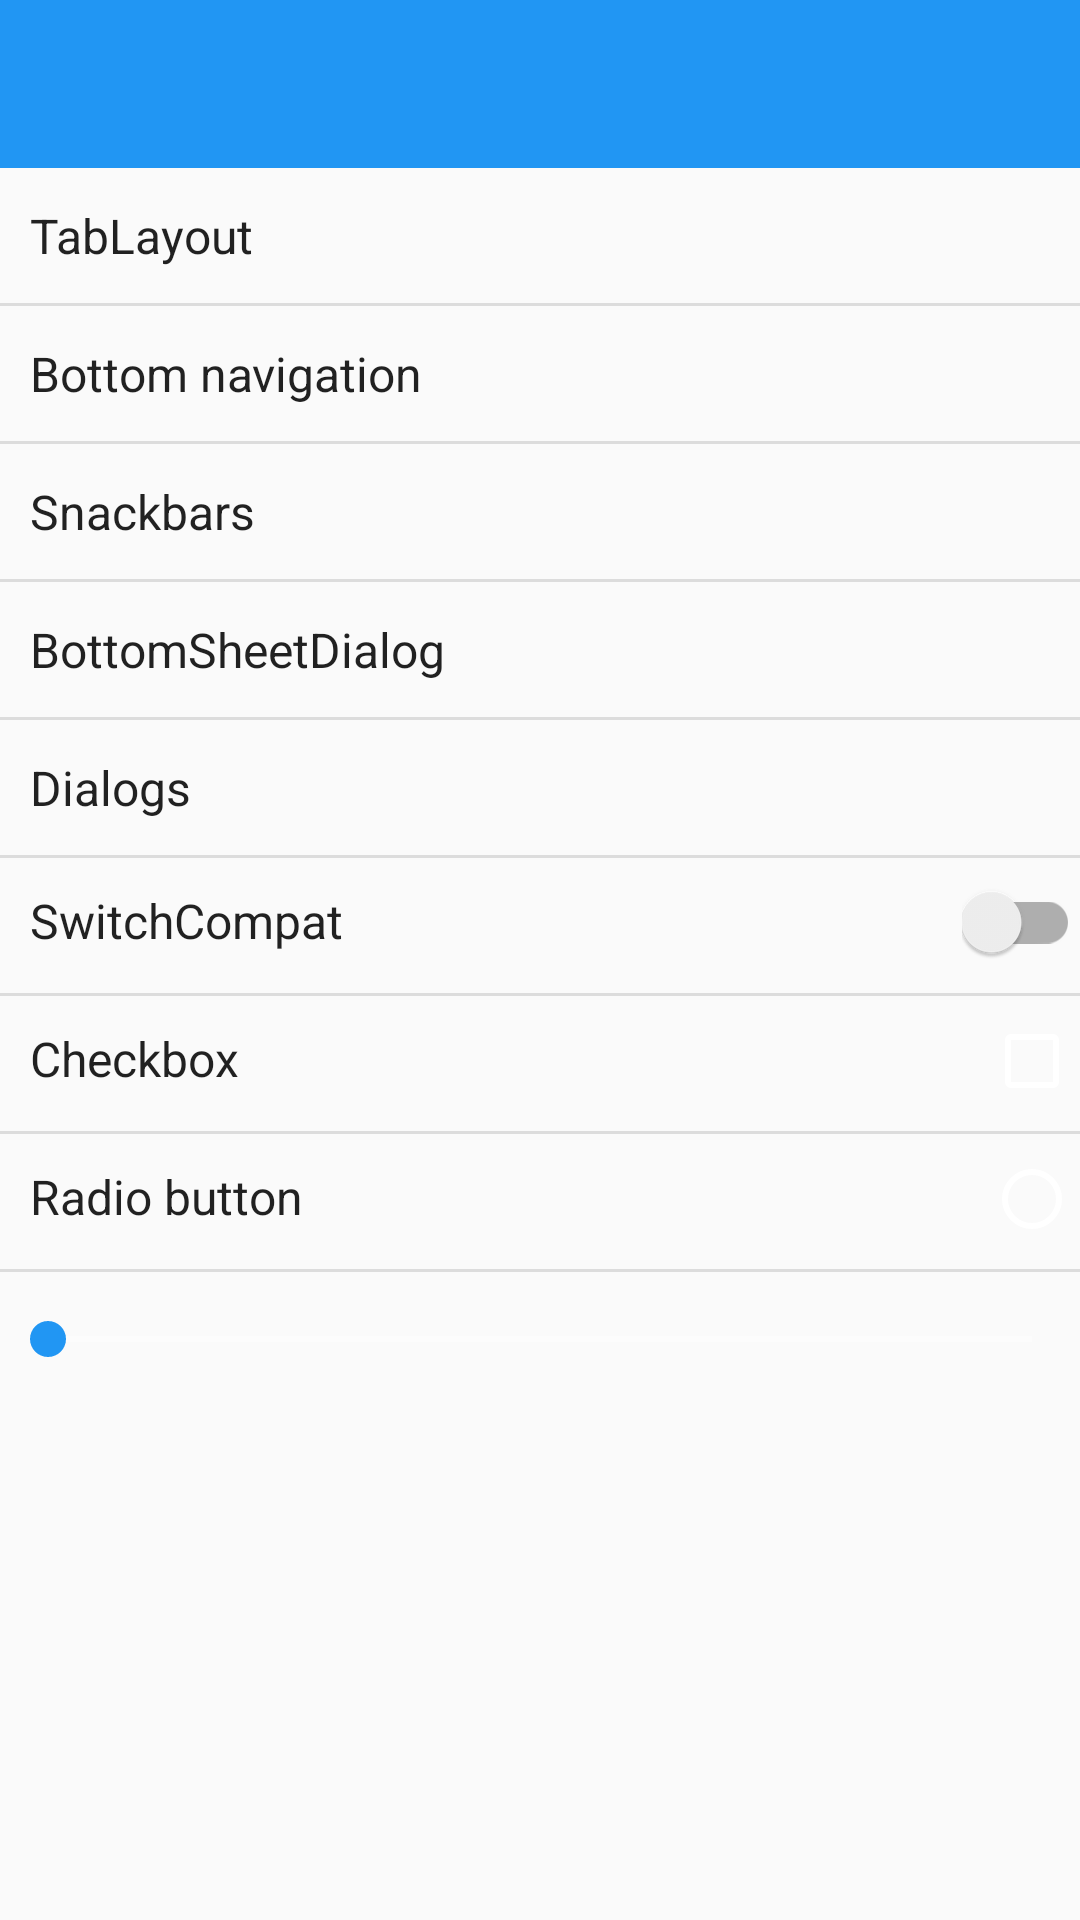

The Android layout XML behind this screen, and the referenced resources:
<!-- AndroidManifest.xml: application theme AppTheme.NoActionBar -->
<!-- res/layout/fragment_third.xml -->
<LinearLayout xmlns:android="http://schemas.android.com/apk/res/android"
    xmlns:app="http://schemas.android.com/apk/res-auto"
    xmlns:tools="http://schemas.android.com/tools"
    android:id="@+id/thirdLayout"
    android:layout_width="match_parent"
    android:layout_height="match_parent"
    android:orientation="vertical"
    tools:context="com.wuxiaolong.designsupportlibrarysample.ThirdFragment">

    <android.support.v7.widget.Toolbar
        android:id="@+id/toolbar"
        android:layout_width="match_parent"
        android:layout_height="?attr/actionBarSize"
        android:background="?attr/colorPrimary"
        app:theme="@style/ThemeOverlay.AppCompat.Dark.ActionBar" />

    <TextView
        android:id="@+id/tabLayout"
        style="@style/CommonText"
        android:layout_height="45dp"
        android:background="?android:attr/selectableItemBackground"
        android:gravity="center_vertical"
        android:padding="10dp"
        android:text="TabLayout" />

    <View style="@style/DividerHorizontal" />

    <TextView
        android:id="@+id/bottomNavigation"
        style="@style/CommonText"
        android:layout_height="45dp"
        android:background="?android:attr/selectableItemBackground"
        android:gravity="center_vertical"
        android:padding="10dp"
        android:text="Bottom navigation" />


    <View style="@style/DividerHorizontal" />

    <TextView
        android:id="@+id/snackbars"
        style="@style/CommonText"
        android:layout_height="45dp"
        android:background="?android:attr/selectableItemBackground"
        android:gravity="center_vertical"
        android:padding="10dp"
        android:text="Snackbars" />


    <View style="@style/DividerHorizontal" />

    <TextView
        android:id="@+id/bottomSheetDialog"
        style="@style/CommonText"
        android:layout_height="45dp"
        android:gravity="center_vertical"
        android:padding="10dp"
        android:text="BottomSheetDialog" />

    <View style="@style/DividerHorizontal" />

    <TextView
        android:id="@+id/dialogs"
        style="@style/CommonText"
        android:layout_height="45dp"
        android:gravity="center_vertical"
        android:padding="10dp"
        android:text="Dialogs" />

    <View style="@style/DividerHorizontal" />


    <LinearLayout
        android:id="@+id/switchCompatLayout"
        android:layout_width="match_parent"
        android:layout_height="45dp"
        android:background="?android:attr/selectableItemBackground">

        <TextView
            style="@style/CommonText"
            android:layout_height="wrap_content"
            android:layout_weight="1"
            android:padding="10dp"
            android:text="SwitchCompat" />

        <android.support.v7.widget.SwitchCompat
            android:id="@+id/switchCompat"
            android:layout_width="wrap_content"
            android:layout_height="wrap_content" />
    </LinearLayout>

    <View style="@style/DividerHorizontal" />

    <LinearLayout
        android:id="@+id/checkboxLayout"
        android:layout_width="match_parent"
        android:layout_height="45dp"
        android:background="?android:attr/selectableItemBackground">

        <TextView
            style="@style/CommonText"
            android:layout_height="wrap_content"
            android:layout_weight="1"
            android:padding="10dp"
            android:text="Checkbox" />

        <CheckBox
            android:id="@+id/checkbox"
            android:layout_width="wrap_content"
            android:layout_height="wrap_content" />
    </LinearLayout>

    <View style="@style/DividerHorizontal" />

    <LinearLayout
        android:id="@+id/radiobuttonLayout"
        android:layout_width="match_parent"
        android:layout_height="45dp"
        android:background="?android:attr/selectableItemBackground">

        <TextView
            style="@style/CommonText"
            android:layout_height="wrap_content"
            android:layout_weight="1"
            android:padding="10dp"
            android:text="Radio button" />

        <RadioButton
            android:id="@+id/radiobutton"
            android:layout_width="wrap_content"
            android:layout_height="wrap_content" />
    </LinearLayout>

    <View style="@style/DividerHorizontal" />

    <LinearLayout
        android:layout_width="match_parent"
        android:layout_height="45dp"
        android:background="?android:attr/colorBackground">

        <SeekBar
            android:id="@+id/seekBar"
            android:layout_width="match_parent"
            android:layout_height="wrap_content"
            android:layout_gravity="center_vertical" />
    </LinearLayout>


</LinearLayout>
<!-- resources referenced by this layout -->
<resources>
  <style name="CommonText">
          <item name="android:layout_width">match_parent</item>
          <item name="android:layout_height">wrap_content</item>
          <item name="android:textColor">?android:attr/textColorPrimary</item>
          <item name="android:textSize">@dimen/subheading</item>
      </style>
  <style name="DividerHorizontal">
          <item name="android:layout_width">match_parent</item>
          <item name="android:layout_height">1dp</item>
          <item name="android:background">?android:attr/listDivider</item>
      </style>
  <style name="AppTheme.NoActionBar">
          <item name="windowActionBar">false</item>
          <item name="windowNoTitle">true</item>
      </style>
  <dimen name="subheading">16sp</dimen>
</resources>
